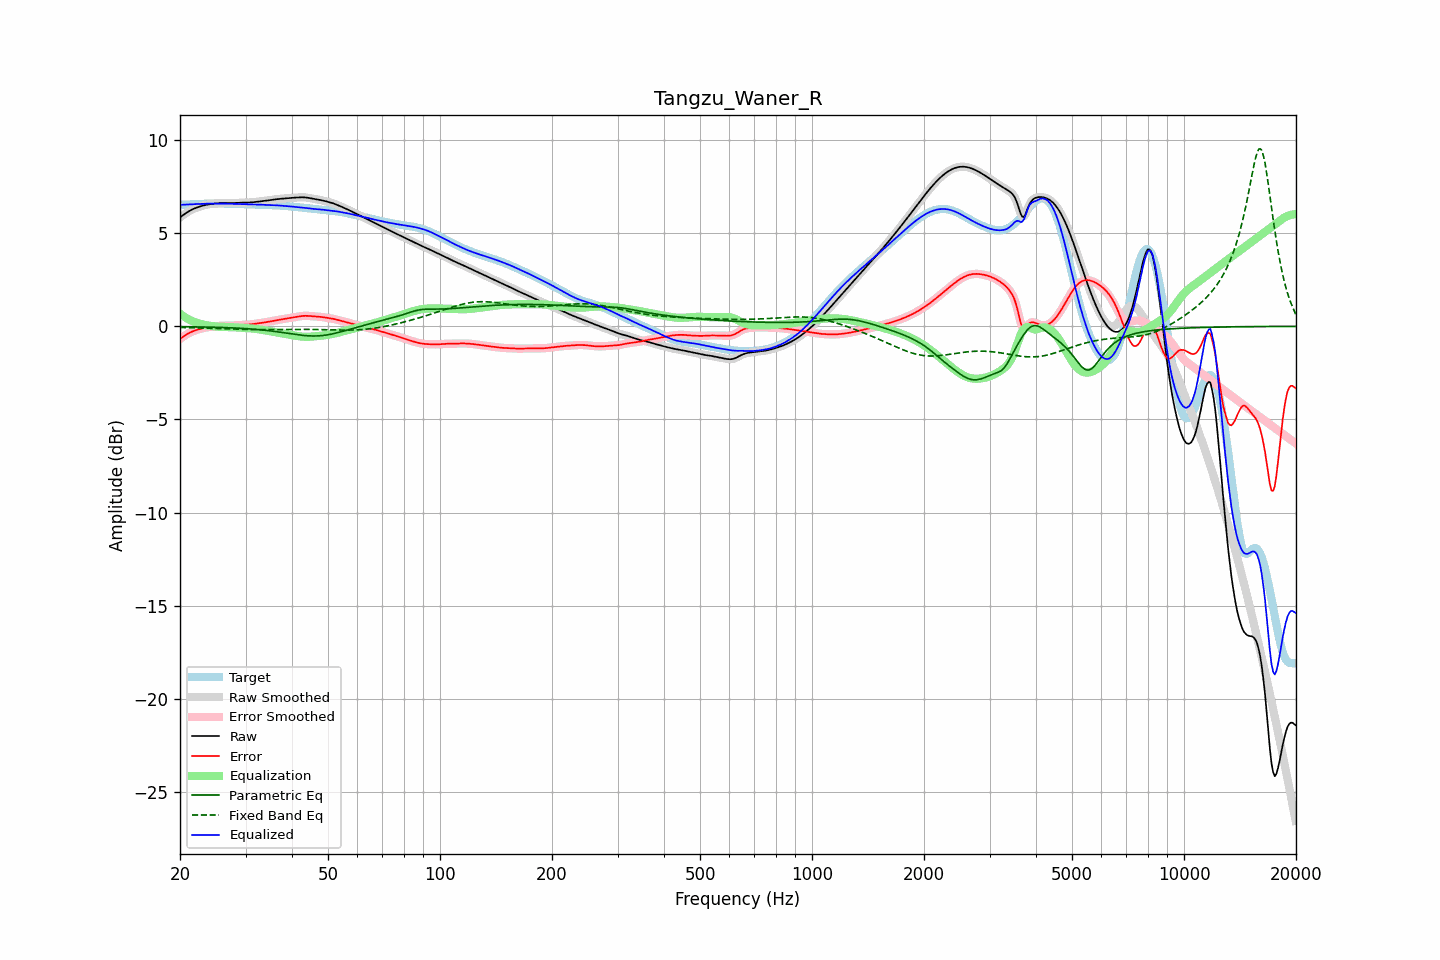

Values plotted in this chart, from the file beside it:
frequency, raw, error, smoothed, error_smoothed, equalization, parametric_eq, fixed_band_eq, equalized_raw, equalized_smoothed, target
20.00, 5.85, -0.68, 5.85, -0.68, 0.68, -0.02, -0.06, 6.53, 6.53, 6.53
20.20, 5.91, -0.62, 5.91, -0.61, 0.61, -0.02, -0.06, 6.53, 6.53, 6.53
20.40, 5.98, -0.55, 5.98, -0.55, 0.55, -0.02, -0.06, 6.53, 6.53, 6.53
20.61, 6.04, -0.50, 6.04, -0.50, 0.50, -0.02, -0.07, 6.53, 6.53, 6.54
20.81, 6.10, -0.44, 6.10, -0.44, 0.44, -0.02, -0.07, 6.54, 6.54, 6.54
21.02, 6.15, -0.39, 6.15, -0.39, 0.39, -0.02, -0.07, 6.54, 6.54, 6.54
21.23, 6.20, -0.34, 6.20, -0.34, 0.35, -0.02, -0.07, 6.55, 6.55, 6.55
21.44, 6.25, -0.30, 6.25, -0.30, 0.31, -0.02, -0.07, 6.55, 6.55, 6.55
21.66, 6.29, -0.27, 6.29, -0.27, 0.27, -0.03, -0.08, 6.56, 6.56, 6.56
21.87, 6.33, -0.23, 6.33, -0.23, 0.23, -0.03, -0.08, 6.56, 6.56, 6.56
22.09, 6.36, -0.20, 6.36, -0.20, 0.20, -0.03, -0.08, 6.56, 6.56, 6.56
22.31, 6.39, -0.17, 6.39, -0.17, 0.17, -0.03, -0.08, 6.57, 6.57, 6.57
22.54, 6.42, -0.15, 6.42, -0.15, 0.15, -0.03, -0.09, 6.57, 6.57, 6.57
22.76, 6.45, -0.13, 6.45, -0.13, 0.13, -0.03, -0.09, 6.57, 6.57, 6.58
22.99, 6.47, -0.10, 6.47, -0.10, 0.10, -0.03, -0.09, 6.58, 6.58, 6.58
23.22, 6.50, -0.08, 6.50, -0.08, 0.08, -0.04, -0.10, 6.58, 6.58, 6.58
23.45, 6.52, -0.07, 6.52, -0.07, 0.07, -0.04, -0.10, 6.59, 6.59, 6.58
23.69, 6.54, -0.05, 6.54, -0.05, 0.05, -0.04, -0.10, 6.59, 6.59, 6.59
23.92, 6.55, -0.04, 6.55, -0.04, 0.04, -0.04, -0.10, 6.59, 6.59, 6.59
24.16, 6.56, -0.03, 6.56, -0.03, 0.03, -0.04, -0.11, 6.59, 6.59, 6.59
24.40, 6.58, -0.02, 6.58, -0.01, 0.01, -0.05, -0.11, 6.59, 6.59, 6.59
24.65, 6.59, -0.01, 6.59, -0.01, 0.00, -0.05, -0.11, 6.59, 6.59, 6.59
24.89, 6.60, 0.00, 6.60, 0.00, -0.00, -0.05, -0.12, 6.59, 6.59, 6.59
25.14, 6.60, 0.01, 6.60, 0.01, -0.01, -0.05, -0.12, 6.59, 6.59, 6.59
25.39, 6.61, 0.02, 6.61, 0.02, -0.02, -0.05, -0.12, 6.59, 6.59, 6.59
25.65, 6.62, 0.03, 6.62, 0.03, -0.02, -0.06, -0.13, 6.59, 6.59, 6.59
25.91, 6.62, 0.03, 6.62, 0.03, -0.03, -0.06, -0.13, 6.59, 6.59, 6.59
26.16, 6.62, 0.03, 6.62, 0.03, -0.03, -0.06, -0.13, 6.59, 6.59, 6.59
26.43, 6.62, 0.04, 6.62, 0.04, -0.03, -0.07, -0.14, 6.59, 6.59, 6.59
26.69, 6.62, 0.04, 6.62, 0.04, -0.04, -0.07, -0.14, 6.59, 6.59, 6.59
26.96, 6.62, 0.04, 6.62, 0.04, -0.04, -0.07, -0.14, 6.58, 6.58, 6.58
27.23, 6.62, 0.04, 6.62, 0.04, -0.04, -0.08, -0.14, 6.58, 6.58, 6.58
27.50, 6.62, 0.04, 6.62, 0.04, -0.04, -0.08, -0.15, 6.58, 6.58, 6.58
27.77, 6.62, 0.04, 6.62, 0.04, -0.05, -0.08, -0.15, 6.57, 6.57, 6.58
28.05, 6.62, 0.05, 6.62, 0.05, -0.05, -0.09, -0.15, 6.57, 6.57, 6.57
28.33, 6.63, 0.06, 6.63, 0.06, -0.06, -0.09, -0.16, 6.57, 6.57, 6.57
28.62, 6.63, 0.06, 6.63, 0.06, -0.06, -0.10, -0.16, 6.57, 6.57, 6.57
28.90, 6.64, 0.07, 6.64, 0.07, -0.07, -0.10, -0.16, 6.57, 6.57, 6.57
29.19, 6.64, 0.08, 6.64, 0.08, -0.07, -0.11, -0.16, 6.57, 6.57, 6.56
29.48, 6.64, 0.08, 6.64, 0.08, -0.08, -0.11, -0.17, 6.56, 6.56, 6.56
29.78, 6.64, 0.08, 6.64, 0.08, -0.08, -0.12, -0.17, 6.56, 6.56, 6.56
30.08, 6.64, 0.09, 6.64, 0.09, -0.09, -0.12, -0.17, 6.56, 6.56, 6.56
30.38, 6.65, 0.09, 6.65, 0.09, -0.09, -0.13, -0.17, 6.55, 6.55, 6.55
30.68, 6.65, 0.10, 6.65, 0.10, -0.10, -0.13, -0.17, 6.55, 6.55, 6.55
30.99, 6.65, 0.11, 6.65, 0.11, -0.11, -0.14, -0.17, 6.55, 6.55, 6.55
31.30, 6.66, 0.11, 6.66, 0.11, -0.12, -0.15, -0.17, 6.54, 6.54, 6.54
31.61, 6.67, 0.13, 6.67, 0.13, -0.13, -0.15, -0.17, 6.54, 6.54, 6.54
31.93, 6.68, 0.14, 6.68, 0.14, -0.14, -0.16, -0.18, 6.54, 6.54, 6.54
32.24, 6.69, 0.15, 6.69, 0.15, -0.15, -0.17, -0.18, 6.54, 6.54, 6.54
32.57, 6.70, 0.16, 6.70, 0.16, -0.16, -0.18, -0.18, 6.54, 6.54, 6.53
32.89, 6.71, 0.18, 6.71, 0.18, -0.18, -0.18, -0.18, 6.53, 6.53, 6.53
33.22, 6.72, 0.19, 6.72, 0.19, -0.19, -0.19, -0.18, 6.53, 6.53, 6.53
33.55, 6.73, 0.20, 6.73, 0.20, -0.20, -0.20, -0.18, 6.53, 6.53, 6.53
33.89, 6.74, 0.22, 6.74, 0.22, -0.22, -0.21, -0.17, 6.52, 6.52, 6.52
34.23, 6.75, 0.23, 6.75, 0.23, -0.23, -0.22, -0.17, 6.52, 6.52, 6.52
34.57, 6.76, 0.25, 6.76, 0.25, -0.25, -0.23, -0.17, 6.51, 6.51, 6.52
34.92, 6.78, 0.26, 6.78, 0.26, -0.26, -0.24, -0.17, 6.51, 6.51, 6.51
35.27, 6.79, 0.28, 6.79, 0.28, -0.28, -0.25, -0.17, 6.51, 6.51, 6.51
35.62, 6.80, 0.30, 6.80, 0.30, -0.30, -0.26, -0.17, 6.51, 6.51, 6.50
35.97, 6.81, 0.31, 6.81, 0.31, -0.31, -0.27, -0.17, 6.50, 6.50, 6.50
... 635 more rows
